Run: headless pygame with SDL's dummy video driver; simulated clock (each Clock.tick advances the game by its frame time, no real sleeping); random seed 0; keys injected as events and as key.get_pressed() state; mouse plan: one left click at the window centre at the start of phase 2, then a move to the lower-right quarter at the start of phase 3.
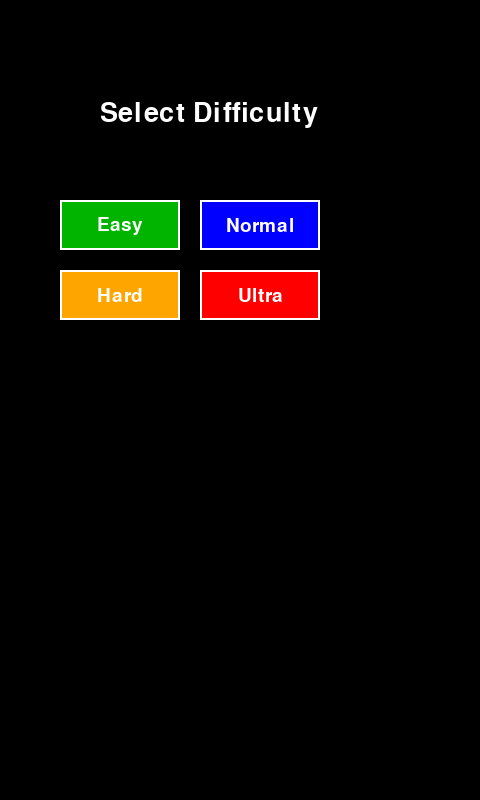
Frame 1 of 4 · flips 1–60 · no input
Frame 2 of 4 · flips 61–180 · clicked the window centre · tapped SPACE, RETURN · held RIGHT (→), D · screen unchanged from frame 1, image omitted
Frame 3 of 4 · flips 181–300 · moved the mouse to the lower-right quarter · held DOWN (↓), S · screen unchanged from frame 2, image omitted
Frame 4 of 4 · flips 301–420 · held LEFT (←), A, UP (↑), W · screen unchanged from frame 3, image omitted

The pygame program that drew these frames:

import pygame
import random

pygame.init()

# ===== スマホ向け縦長画面 =====
WIDTH, HEIGHT = 480, 800
screen = pygame.display.set_mode((WIDTH, HEIGHT))
clock = pygame.time.Clock()

# ===== 色 =====
WHITE = (255, 255, 255)
RED = (255, 0, 0)
BLUE = (0, 0, 255)
YELLOW = (255, 255, 0)
BLACK = (0, 0, 0)
GREEN = (0, 180, 0)
ORANGE = (255, 165, 0)

font = pygame.font.SysFont(None, 40)
font_small = pygame.font.SysFont(None, 28)

# ===== CPレベル設定 =====
cp_levels = [
    {"shoot_rate": 80, "speed": 2, "tracking": 0.05},
    {"shoot_rate": 60, "speed": 3, "tracking": 0.1},
    {"shoot_rate": 50, "speed": 4, "tracking": 0.15},
    {"shoot_rate": 40, "speed": 5, "tracking": 0.2},
    {"shoot_rate": 30, "speed": 6, "tracking": 0.3},
    {"shoot_rate": 20, "speed": 7, "tracking": 0.4},
    {"shoot_rate": 15, "speed": 8, "tracking": 0.5},
    {"shoot_rate": 10, "speed": 9, "tracking": 0.6},
    {"shoot_rate": 6,  "speed": 10, "tracking": 0.7},
    {"shoot_rate": 3,  "speed": 12, "tracking": 0.8},
]

# ===== ボタンクラス =====
class Button:
    def __init__(self, rect, color, text):
        self.rect = pygame.Rect(rect)
        self.color = color
        self.text = text
        self.font = pygame.font.SysFont(None, 28)

    def draw(self, screen):
        pygame.draw.rect(screen, self.color, self.rect)
        pygame.draw.rect(screen, WHITE, self.rect, 2)
        text_surf = self.font.render(self.text, True, WHITE)
        text_rect = text_surf.get_rect(center=self.rect.center)
        screen.blit(text_surf, text_rect)

    def is_clicked(self, pos):
        return self.rect.collidepoint(pos)

# ===== 難易度ボタン =====
difficulty_buttons = [
    Button((60, 200, 120, 50), GREEN, "Easy"),
    Button((200, 200, 120, 50), BLUE, "Normal"),
    Button((60, 270, 120, 50), ORANGE, "Hard"),
    Button((200, 270, 120, 50), RED, "Ultra"),
]

# 難易度選択
selecting = True
difficulty_text = "Normal"
max_player_hp = 10
while selecting:
    screen.fill(BLACK)
    screen.blit(font.render("Select Difficulty", True, WHITE), (100, 100))
    for btn in difficulty_buttons:
        btn.draw(screen)
    pygame.display.flip()
    for event in pygame.event.get():
        if event.type == pygame.QUIT: pygame.quit(); exit()
        if event.type == pygame.MOUSEBUTTONDOWN:
            pos = pygame.mouse.get_pos()
            for btn in difficulty_buttons:
                if btn.is_clicked(pos):
                    if btn.text == "Easy": max_player_hp=20
                    elif btn.text=="Normal": max_player_hp=10
                    elif btn.text=="Hard": max_player_hp=5
                    elif btn.text=="Ultra": max_player_hp=1
                    difficulty_text = btn.text
                    selecting=False

player_hp = max_player_hp

# ===== レベルボタン =====
level_buttons = []
colors = [
    (180,180,180),(160,160,220),(140,140,255),(120,180,255),(100,200,255),
    (80,220,255),(60,240,255),(40,255,200),(20,255,100),(0,255,0)
]
for i in range(10):
    x = 20 + i*45
    y = 350
    level_buttons.append(Button((x,y,40,40), colors[i], str(i+1)))

selecting = True
cp_level = 0
while selecting:
    screen.fill(BLACK)
    screen.blit(font.render("Select CP Level", True, WHITE), (100, 100))
    for btn in level_buttons:
        btn.draw(screen)
    pygame.display.flip()
    for event in pygame.event.get():
        if event.type==pygame.QUIT: pygame.quit(); exit()
        if event.type==pygame.MOUSEBUTTONDOWN:
            pos = pygame.mouse.get_pos()
            for i, btn in enumerate(level_buttons):
                if btn.is_clicked(pos):
                    cp_level=i
                    selecting=False

# ===== 初期化 =====
player = pygame.Rect(WIDTH//2-25, HEIGHT-150, 50, 50)
enemy = pygame.Rect(WIDTH//2-25, 50, 50, 50)
player_bullets=[]
enemy_bullets=[]
max_enemy_hp=3 + cp_level*2
enemy_hp=max_enemy_hp

# ===== スマホ用操作ボタン =====
left_btn = pygame.Rect(30, HEIGHT-120, 80, 80)
right_btn = pygame.Rect(130, HEIGHT-120, 80, 80)
shoot_btn = pygame.Rect(WIDTH-110, HEIGHT-120, 80, 80)

# 長押し用フラグ
moving_left = False
moving_right = False
shooting = False

# ===== メインループ =====
running=True
while running:
    clock.tick(60)
    screen.fill(BLACK)

    # イベント
    touch_pos = None
    for event in pygame.event.get():
        if event.type==pygame.QUIT: running=False

        # タッチ開始
        if event.type==pygame.MOUSEBUTTONDOWN:
            pos = pygame.mouse.get_pos()
            if left_btn.collidepoint(pos): moving_left = True
            if right_btn.collidepoint(pos): moving_right = True
            if shoot_btn.collidepoint(pos): shooting = True

        # タッチ終了
        if event.type==pygame.MOUSEBUTTONUP:
            moving_left = False
            moving_right = False
            shooting = False

        # タッチ移動（長押し対応）
        if event.type==pygame.MOUSEMOTION:
            pos = pygame.mouse.get_pos()
            moving_left = left_btn.collidepoint(pos)
            moving_right = right_btn.collidepoint(pos)
            shooting = shoot_btn.collidepoint(pos)

    # ===== プレイヤー操作 =====
    if moving_left: player.x -=5
    if moving_right: player.x +=5
    if shooting:
        if len(player_bullets)<5:
            player_bullets.append(pygame.Rect(player.centerx-5, player.y,10,10))

    player.x = max(0, min(WIDTH-player.width, player.x))

    # ===== CP追跡 =====
    dx = player.centerx - enemy.centerx
    direction = dx/abs(dx) if dx!=0 else 0
    tracking = cp_levels[cp_level]["tracking"]
    rand = random.choice([-1,1])
    move = direction*tracking*cp_levels[cp_level]["speed"] + rand*(1-tracking)*0.1
    enemy.x += move
    enemy.x = max(0, min(WIDTH-enemy.width, enemy.x))

    # ===== CP射撃 =====
    if random.randint(0, cp_levels[cp_level]["shoot_rate"])==0:
        enemy_bullets.append(pygame.Rect(enemy.centerx-5, enemy.bottom,10,10))

    # ===== 弾移動 =====
    for b in player_bullets: b.y-=7
    for b in enemy_bullets: b.y+=7

    # 弾同士衝突
    for pb in player_bullets[:]:
        for eb in enemy_bullets[:]:
            if pb.colliderect(eb):
                player_bullets.remove(pb)
                enemy_bullets.remove(eb)
                break

    # 弾とキャラの衝突
    for b in enemy_bullets[:]:
        if player.colliderect(b):
            enemy_bullets.remove(b)
            player_hp-=1
    for b in player_bullets[:]:
        if enemy.colliderect(b):
            player_bullets.remove(b)
            enemy_hp-=1

    # ===== 描画 =====
    pygame.draw.rect(screen, BLUE, player)
    pygame.draw.rect(screen, RED, enemy)
    for b in player_bullets: pygame.draw.rect(screen, WHITE, b)
    for b in enemy_bullets: pygame.draw.rect(screen, WHITE, b)

    # ===== HPバー =====
    pygame.draw.rect(screen, WHITE, (20,20,200,20),2)
    enemy_ratio=enemy_hp/max_enemy_hp
    enemy_color = RED if enemy_ratio>0.3 else YELLOW
    if not (enemy_ratio<0.2 and pygame.time.get_ticks()%300<150):
        pygame.draw.rect(screen, enemy_color, (20,20,200*enemy_ratio,20))

    pygame.draw.rect(screen, WHITE, (20, HEIGHT-60,200,20),2)
    player_ratio=player_hp/max_player_hp
    player_color = BLUE if player_ratio>0.3 else YELLOW
    if not (player_ratio<0.2 and pygame.time.get_ticks()%300<150):
        pygame.draw.rect(screen, player_color, (20, HEIGHT-60,200*player_ratio,20))

    # ===== 操作ボタン描画 =====
    pygame.draw.rect(screen, GREEN, left_btn)
    pygame.draw.rect(screen, GREEN, right_btn)
    pygame.draw.rect(screen, RED, shoot_btn)
    screen.blit(font_small.render("L", True, WHITE), (left_btn.x+30, left_btn.y+25))
    screen.blit(font_small.render("R", True, WHITE), (right_btn.x+30, right_btn.y+25))
    screen.blit(font_small.render("SHOOT", True, WHITE), (shoot_btn.x+5, shoot_btn.y+25))

    # UI
    screen.blit(font_small.render(f"Difficulty: {difficulty_text}", True, WHITE),(WIDTH-180, HEIGHT-30))
    screen.blit(font_small.render(f"Lv:{cp_level+1}", True, WHITE),(WIDTH-120, 20))

    # 勝敗判定
    if player_hp<=0: print("LOSE"); running=False
    if enemy_hp<=0: print("WIN"); running=False

    pygame.display.flip()

pygame.quit()
